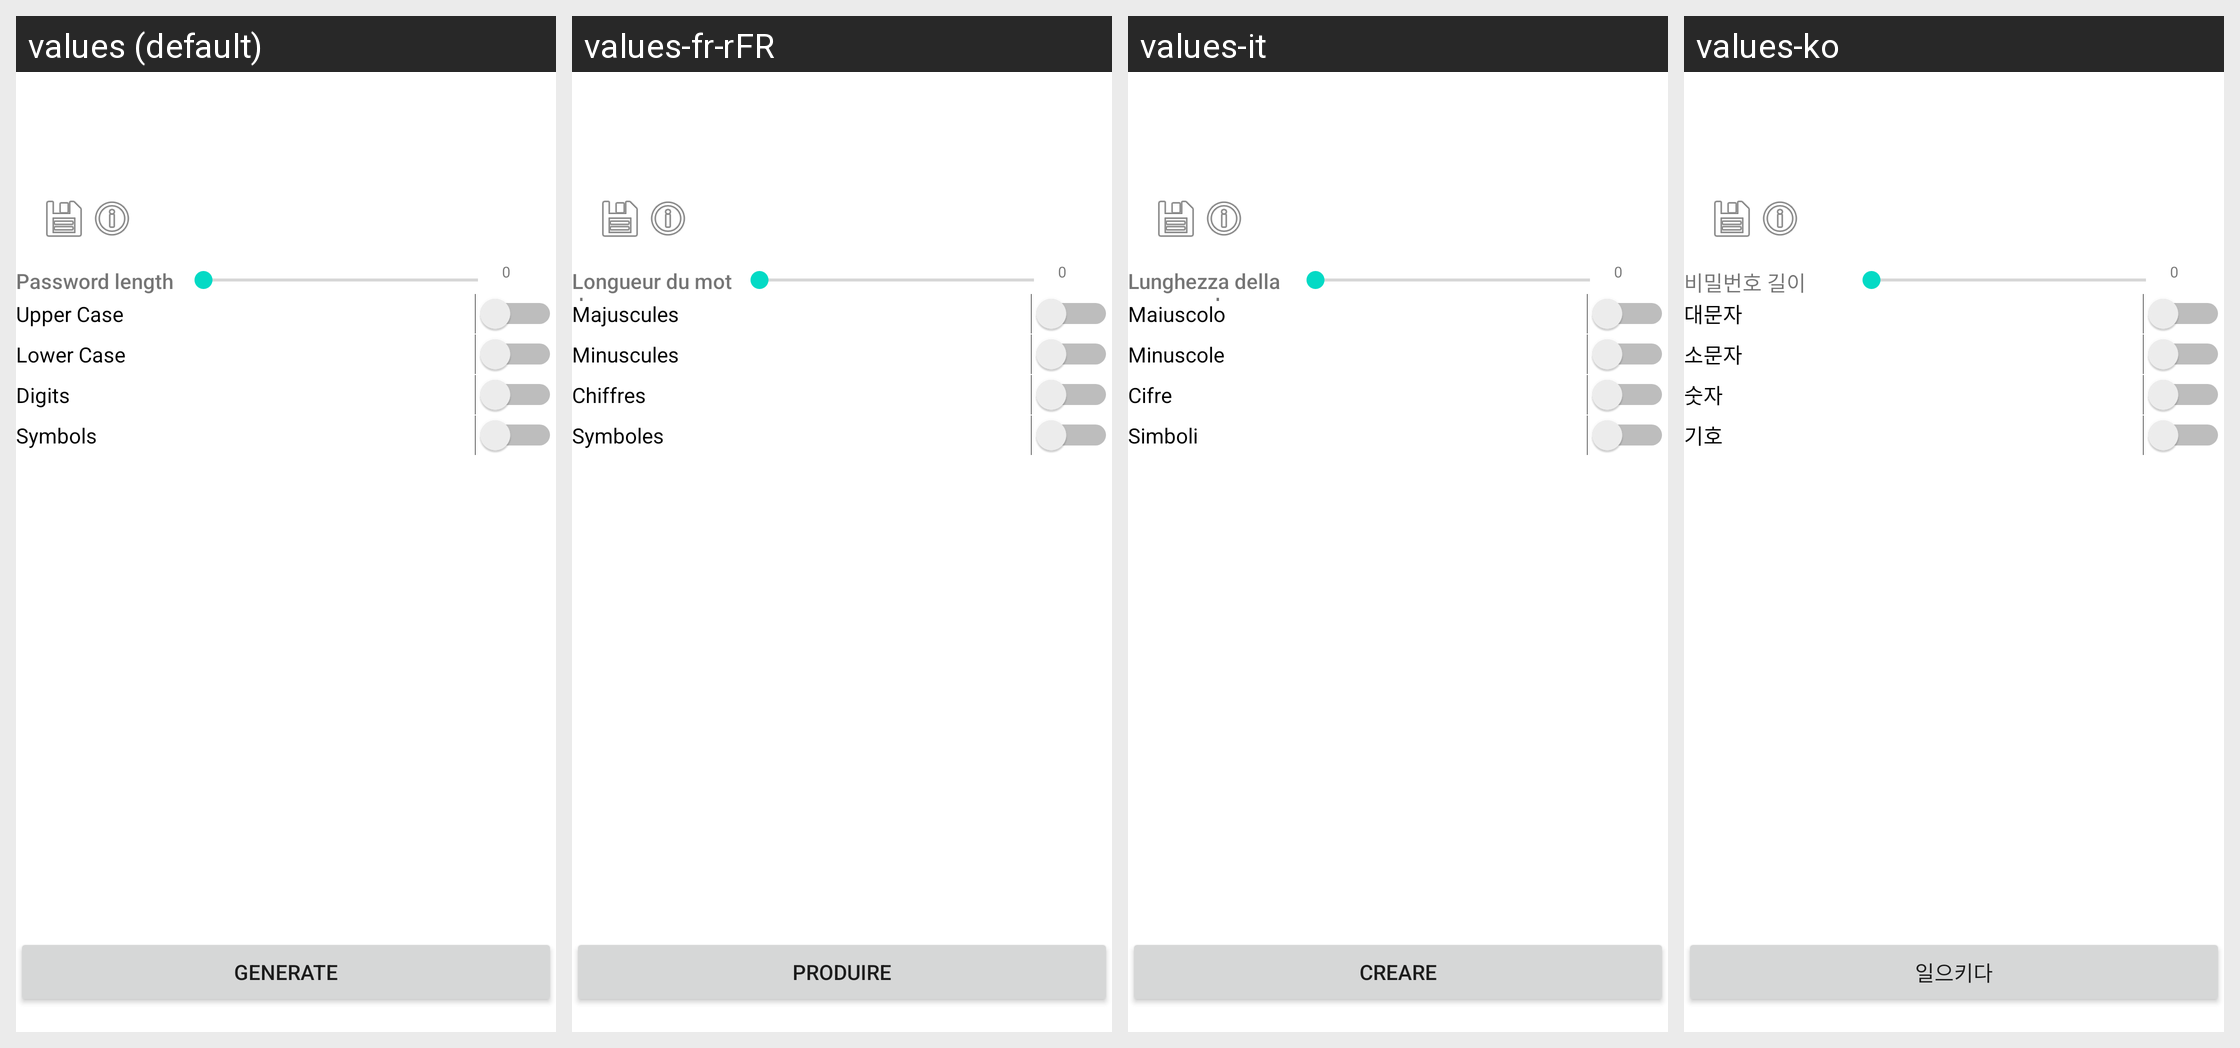

Strings drawn on this Android screen and how each of the app's shown locales translates them:
Android screen res/layout/activity_main.xml rendered under 4 locales, left to right: values (default), values-fr-rFR, values-it, values-ko. Device: Nexus 5 (rendered at 1080×1920; each locale shown at half size, 540×960, under a caption strip naming it); theme AppTheme.
Other locales in the repository, not shown: values-de, values-es-rES, values-hi, values-ja, values-pt, values-pt-rBR, values-ru, values-zh.
Strings drawn on this screen, with the default value and each locale's value (text and hints the layout hard-codes, and strings that could not be matched under every locale, appear in the picture but are not listed):

symbols
  values: Symbols
  values-fr-rFR: Symboles
  values-it: Simboli
  values-ko: 기호

lower_case
  values: Lower Case
  values-fr-rFR: Minuscules
  values-it: Minuscole
  values-ko: 소문자

digits
  values: Digits
  values-fr-rFR: Chiffres
  values-it: Сifre
  values-ko: 숫자

password_length
  values: Password length
  values-fr-rFR: Longueur du mot de passe
  values-it: Lunghezza della password
  values-ko: 비밀번호 길이

generate_btn_text
  values: Generate
  values-fr-rFR: Produire
  values-it: Creare
  values-ko: 일으키다

upper_case
  values: Upper Case
  values-fr-rFR: Majuscules
  values-it: Maiuscolo
  values-ko: 대문자
